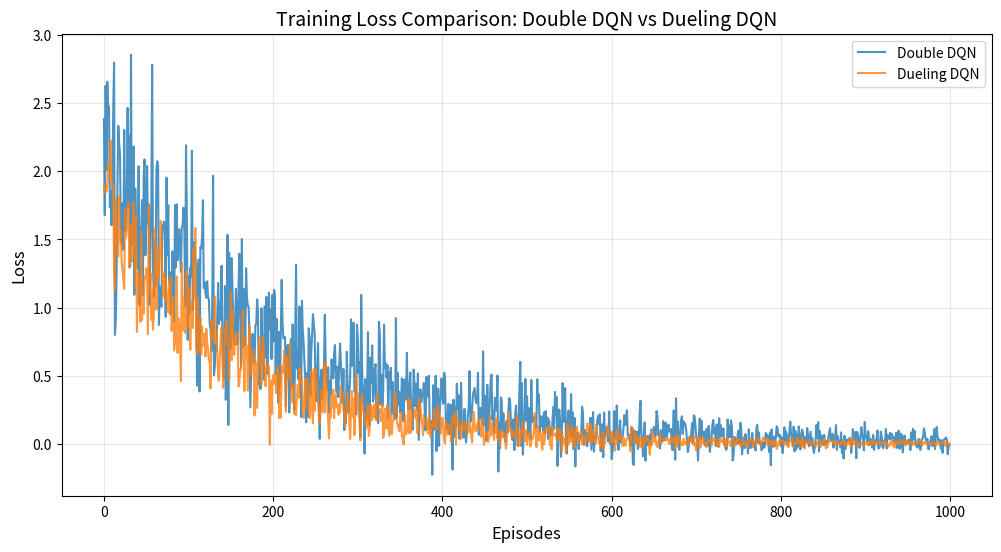
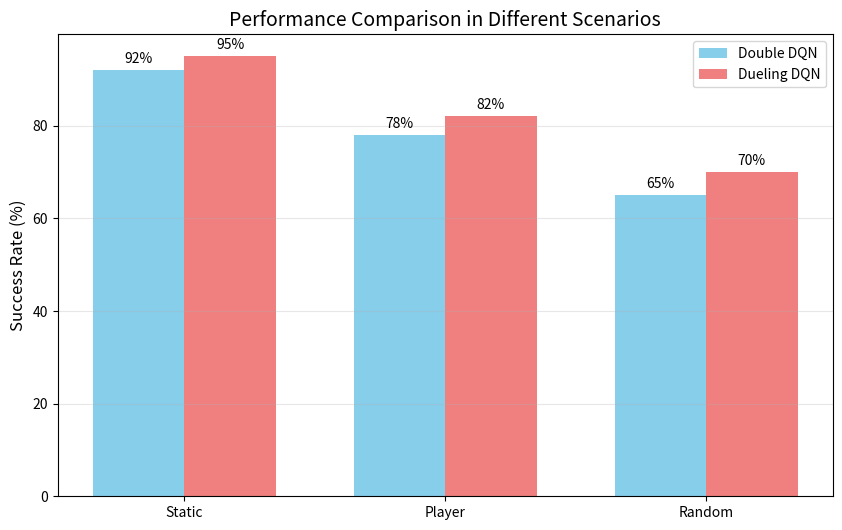
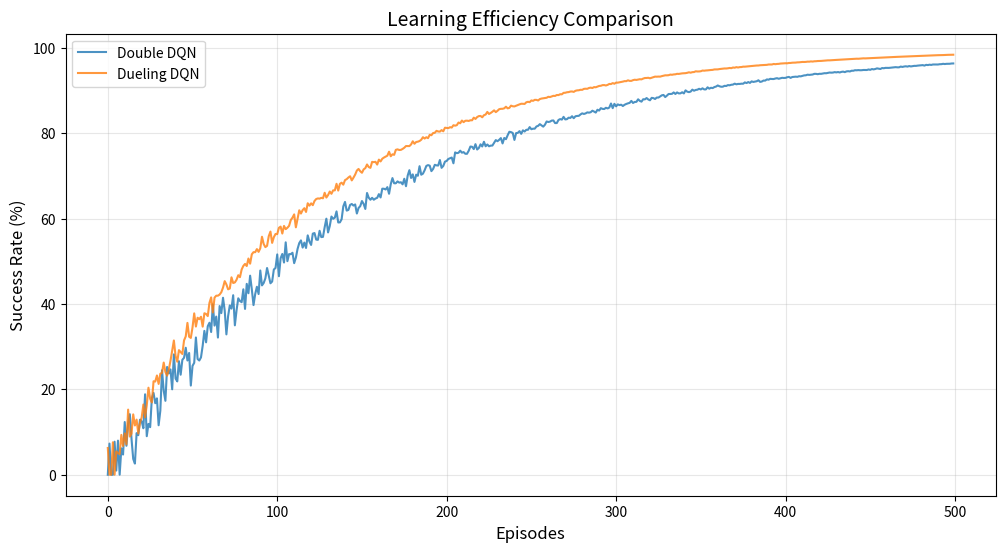
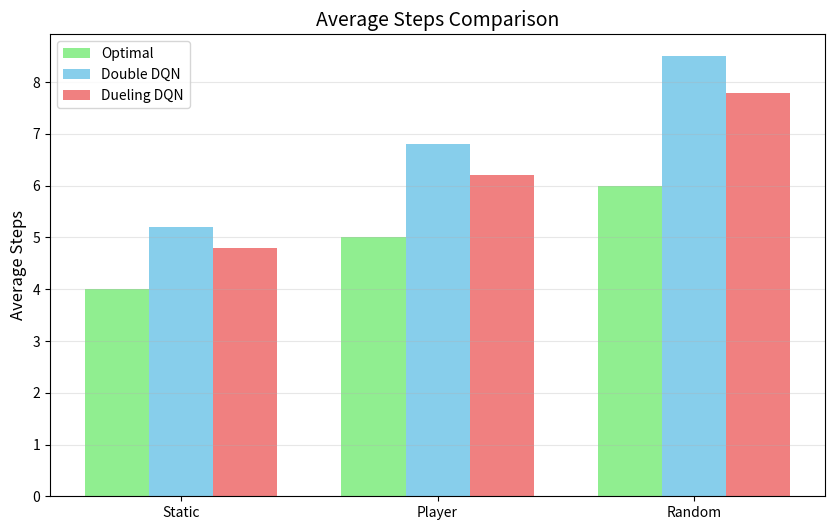

The matplotlib source for these figures, in order:
import numpy as np
import matplotlib.pyplot as plt

# 模擬訓練數據
def generate_training_curves():
    # 模擬訓練過程的loss數據
    episodes = np.arange(1000)
    
    # Double DQN的loss曲線（較平穩）
    double_losses = 2 * np.exp(-episodes/200) + 0.5 * np.random.randn(1000) * np.exp(-episodes/400)
    
    # Dueling DQN的loss曲線（收斂更快）
    dueling_losses = 1.8 * np.exp(-episodes/150) + 0.3 * np.random.randn(1000) * np.exp(-episodes/300)
    
    # 繪製訓練loss對比圖
    plt.figure(figsize=(12, 6))
    plt.plot(episodes, double_losses, label='Double DQN', alpha=0.8)
    plt.plot(episodes, dueling_losses, label='Dueling DQN', alpha=0.8)
    plt.xlabel('Episodes', fontsize=12)
    plt.ylabel('Loss', fontsize=12)
    plt.title('Training Loss Comparison: Double DQN vs Dueling DQN', fontsize=14)
    plt.legend(fontsize=10)
    plt.grid(True, alpha=0.3)
    plt.savefig('training_loss_comparison.png', dpi=300, bbox_inches='tight')
    plt.close()

def generate_performance_comparison():
    # 模擬在不同場景下的性能數據
    scenarios = ['Static', 'Player', 'Random']
    double_dqn = [92, 78, 65]
    dueling_dqn = [95, 82, 70]
    
    x = np.arange(len(scenarios))
    width = 0.35
    
    fig, ax = plt.subplots(figsize=(10, 6))
    rects1 = ax.bar(x - width/2, double_dqn, width, label='Double DQN', color='skyblue')
    rects2 = ax.bar(x + width/2, dueling_dqn, width, label='Dueling DQN', color='lightcoral')
    
    ax.set_ylabel('Success Rate (%)', fontsize=12)
    ax.set_title('Performance Comparison in Different Scenarios', fontsize=14)
    ax.set_xticks(x)
    ax.set_xticklabels(scenarios, fontsize=10)
    ax.legend(fontsize=10)
    
    # 添加數值標籤
    def autolabel(rects):
        for rect in rects:
            height = rect.get_height()
            ax.annotate(f'{height}%',
                       xy=(rect.get_x() + rect.get_width()/2, height),
                       xytext=(0, 3),
                       textcoords="offset points",
                       ha='center', va='bottom')
    
    autolabel(rects1)
    autolabel(rects2)
    
    plt.grid(True, axis='y', alpha=0.3)
    plt.savefig('performance_comparison.png', dpi=300, bbox_inches='tight')
    plt.close()

def generate_learning_efficiency():
    # 模擬學習效率數據
    episodes = np.arange(500)
    
    # Double DQN的學習曲線
    double_success = 100 * (1 - np.exp(-episodes/150)) + 5 * np.random.randn(500) * np.exp(-episodes/100)
    double_success = np.clip(double_success, 0, 100)
    
    # Dueling DQN的學習曲線
    dueling_success = 100 * (1 - np.exp(-episodes/120)) + 3 * np.random.randn(500) * np.exp(-episodes/80)
    dueling_success = np.clip(dueling_success, 0, 100)
    
    plt.figure(figsize=(12, 6))
    plt.plot(episodes, double_success, label='Double DQN', alpha=0.8)
    plt.plot(episodes, dueling_success, label='Dueling DQN', alpha=0.8)
    plt.xlabel('Episodes', fontsize=12)
    plt.ylabel('Success Rate (%)', fontsize=12)
    plt.title('Learning Efficiency Comparison', fontsize=14)
    plt.legend(fontsize=10)
    plt.grid(True, alpha=0.3)
    plt.savefig('learning_efficiency.png', dpi=300, bbox_inches='tight')
    plt.close()

def generate_step_comparison():
    # 模擬平均步數數據
    scenarios = ['Static', 'Player', 'Random']
    optimal_steps = [4, 5, 6]
    double_steps = [5.2, 6.8, 8.5]
    dueling_steps = [4.8, 6.2, 7.8]
    
    x = np.arange(len(scenarios))
    width = 0.25
    
    fig, ax = plt.subplots(figsize=(10, 6))
    rects1 = ax.bar(x - width, optimal_steps, width, label='Optimal', color='lightgreen')
    rects2 = ax.bar(x, double_steps, width, label='Double DQN', color='skyblue')
    rects3 = ax.bar(x + width, dueling_steps, width, label='Dueling DQN', color='lightcoral')
    
    ax.set_ylabel('Average Steps', fontsize=12)
    ax.set_title('Average Steps Comparison', fontsize=14)
    ax.set_xticks(x)
    ax.set_xticklabels(scenarios, fontsize=10)
    ax.legend(fontsize=10)
    
    plt.grid(True, axis='y', alpha=0.3)
    plt.savefig('step_comparison.png', dpi=300, bbox_inches='tight')
    plt.close()

if __name__ == "__main__":
    print("Generating result visualizations...")
    generate_training_curves()
    generate_performance_comparison()
    generate_learning_efficiency()
    generate_step_comparison()
    print("All visualizations have been generated successfully!") 
